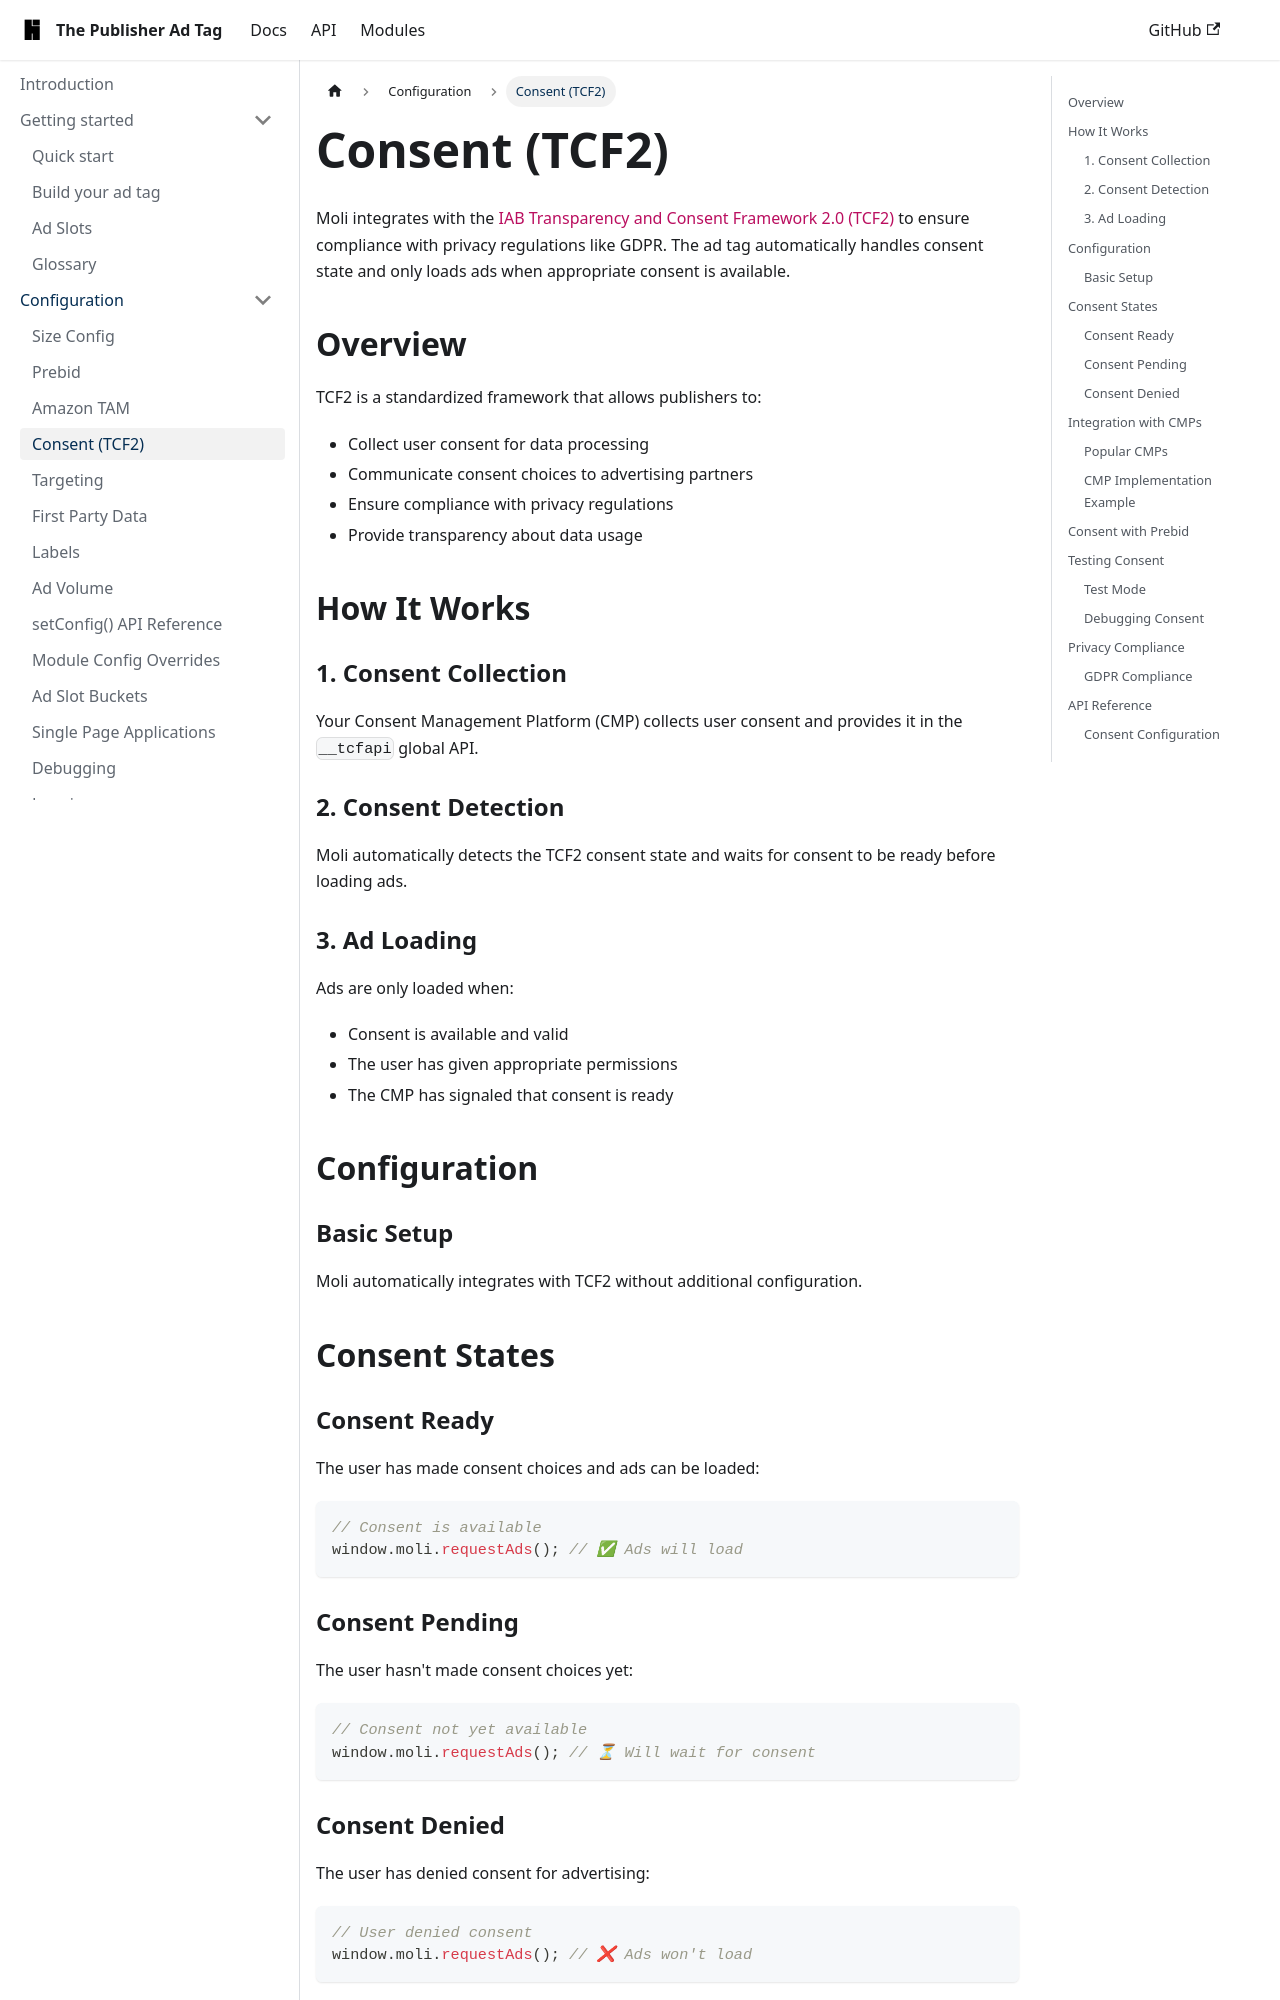

repository: highfivve/moli-ad-tag · page: docs/features/consent/index.html · generator: docusaurus

---
title: Consent (TCF2)
---

Moli integrates with the [IAB Transparency and Consent Framework 2.0 (TCF2)](https://github.com/InteractiveAdvertisingBureau/GDPR-Transparency-and-Consent-Framework/blob/master/TCFv2/IAB%20Tech%20Lab%20-%20CMP%20API%20v2.md) to ensure compliance with privacy regulations like GDPR. The ad tag automatically handles consent state and only loads ads when appropriate consent is available.

## Overview

TCF2 is a standardized framework that allows publishers to:

- Collect user consent for data processing
- Communicate consent choices to advertising partners
- Ensure compliance with privacy regulations
- Provide transparency about data usage

## How It Works

### 1. Consent Collection

Your Consent Management Platform (CMP) collects user consent and provides it in the `__tcfapi` global API.

### 2. Consent Detection

Moli automatically detects the TCF2 consent state and waits for consent to be ready before loading ads.

### 3. Ad Loading

Ads are only loaded when:

- Consent is available and valid
- The user has given appropriate permissions
- The CMP has signaled that consent is ready

## Configuration

### Basic Setup

Moli automatically integrates with TCF2 without additional configuration.

## Consent States

### Consent Ready

The user has made consent choices and ads can be loaded:

```ts
// Consent is available
window.moli.requestAds(); // ✅ Ads will load
```

### Consent Pending

The user hasn't made consent choices yet:

```ts
// Consent not yet available
window.moli.requestAds(); // ⏳ Will wait for consent
```

### Consent Denied

The user has denied consent for advertising:

```ts
// User denied consent
window.moli.requestAds(); // ❌ Ads won't load
```

## Integration with CMPs
